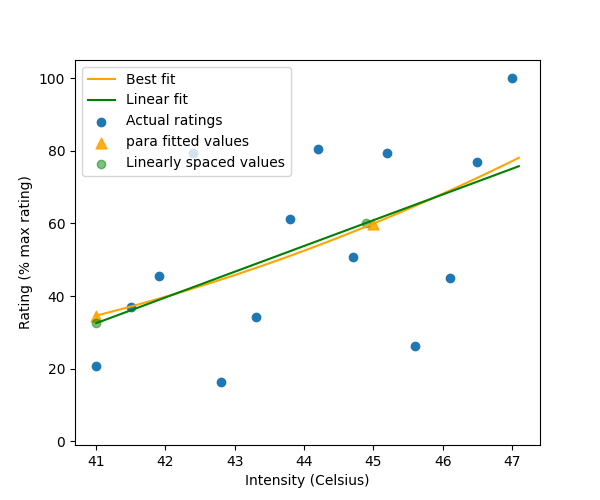

Source data for this figure (header and first rows):
, linear, hyper, para, expo, win_model, target_ratings, selected_intensities, extrapolated_ratings
fitted, [32.5371836  33.24576559 33.95434759 34.…, [31.90952268 32.69018368 33.46812515 34.…, [34.62291172 35.10954478 35.60370145 36.…, [32.93835221 33.60067528 34.26458813 34.…, para, [30.0, 60.0], [41.0, 45.00000000000006], [34.622911715286705, 59.95664909533991]
sse, 6409, 6420, 6390, 6402, para, [30.0, 60.0], [41.0, 45.00000000000006], [34.622911715286705, 59.95664909533991]
params, [-257.98143337    7.08581993    1.      …, [ 4.79318027e+02 -2.55969102e+04  1.6211…, [ 4.69005018e+02 -2.60180836e+01  3.7618…, [-1.03675820e+02  8.58143872e-02  1.9853…, para, [30.0, 60.0], [41.0, 45.00000000000006], [34.622911715286705, 59.95664909533991]
stim_val, [41.0, 44.900000000000055], [41.0, 44.800000000000054], [41.0, 45.00000000000006], [41.0, 44.900000000000055], para, [30.0, 60.0], [41.0, 45.00000000000006], [34.622911715286705, 59.95664909533991]
fitted_val, [32.537183600654146, 60.17188131226118], [31.909522684207275, 59.77562007949183], [34.622911715286705, 59.95664909533991], [32.93835221417508, 59.94647558681565], para, [30.0, 60.0], [41.0, 45.00000000000006], [34.622911715286705, 59.95664909533991]
